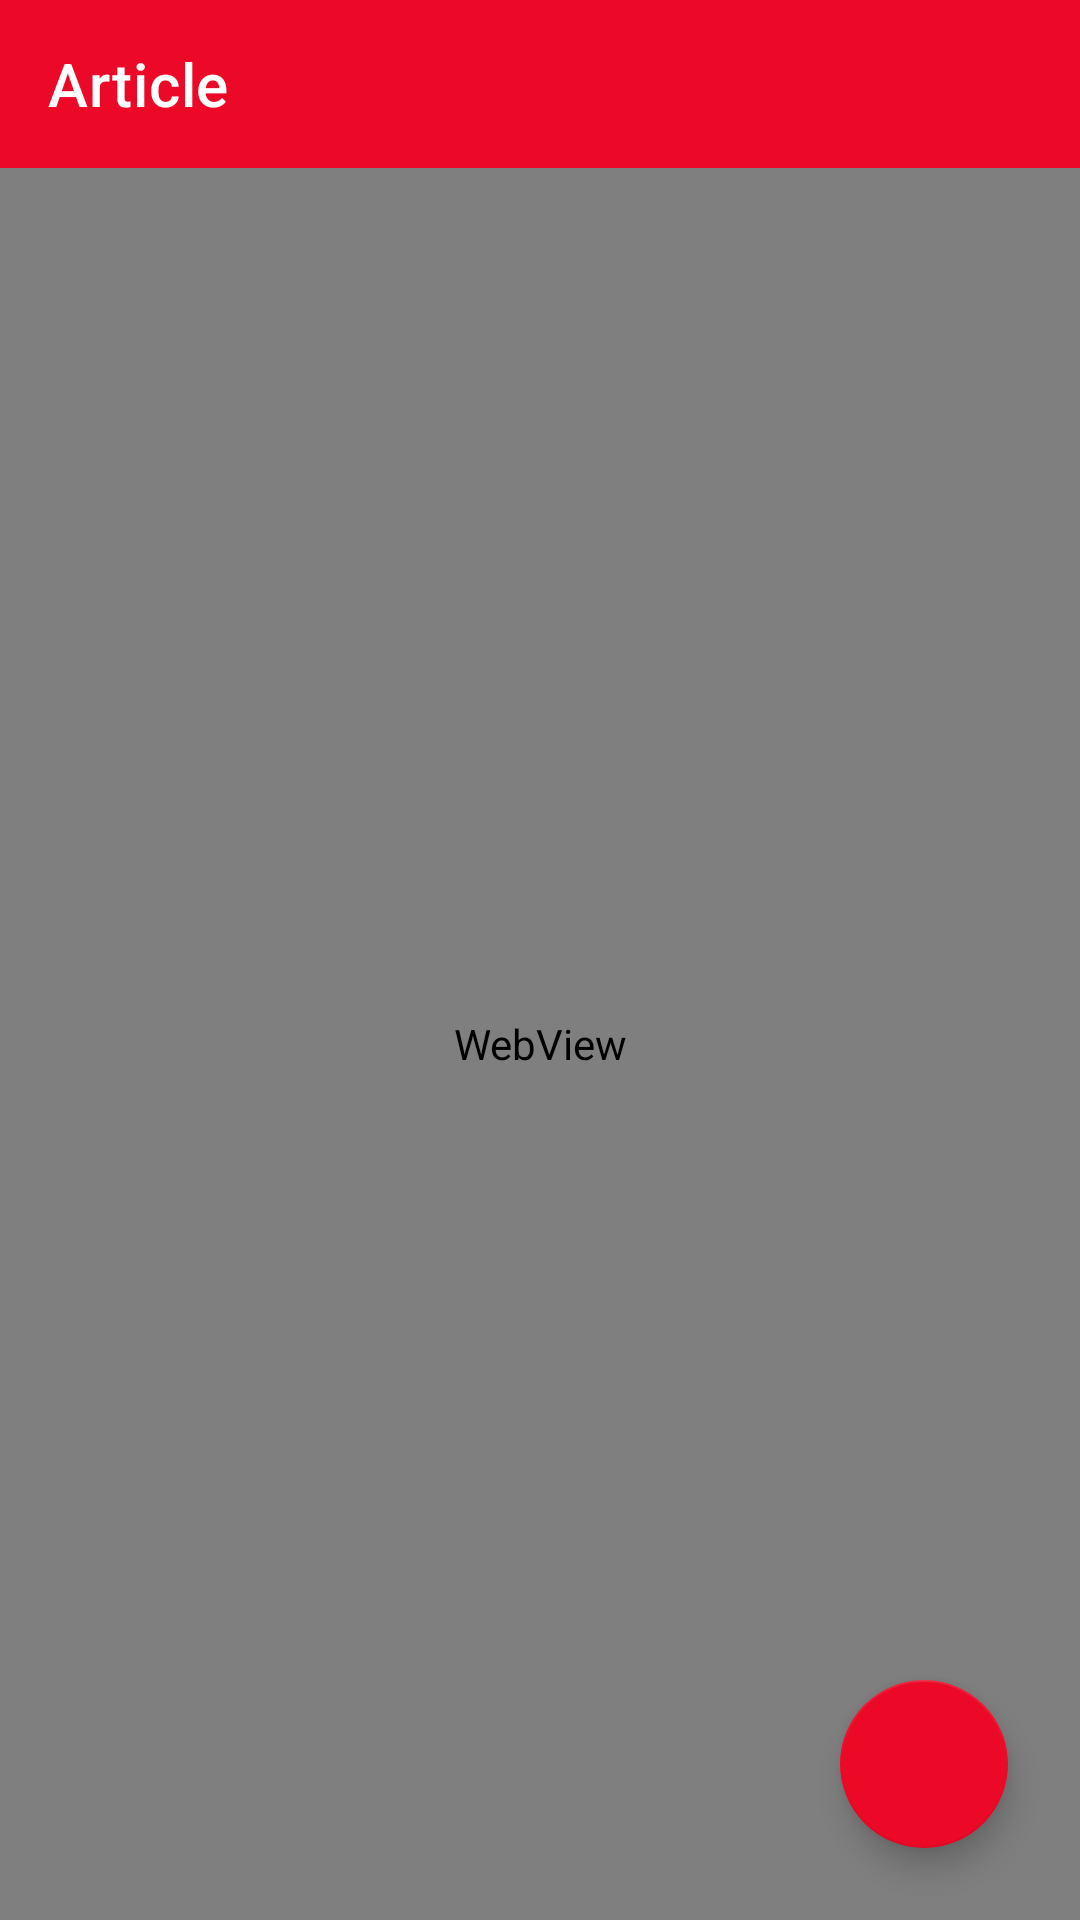

Layout XML and referenced resources for this Android screen:
<!-- AndroidManifest.xml: application theme Theme.News -->
<!-- res/layout/activity_article.xml -->
<?xml version="1.0" encoding="utf-8"?>
<androidx.constraintlayout.widget.ConstraintLayout xmlns:android="http://schemas.android.com/apk/res/android"
    xmlns:app="http://schemas.android.com/apk/res-auto"
    xmlns:tools="http://schemas.android.com/tools"
    android:layout_width="match_parent"
    android:layout_height="match_parent"
    tools:context=".ui.ArticleActivity">

    <com.google.android.material.appbar.AppBarLayout
        android:id="@+id/app_bar"
        android:layout_width="match_parent"
        android:layout_height="wrap_content"
        app:elevation="8dp"
        app:layout_constraintEnd_toEndOf="parent"
        app:layout_constraintStart_toStartOf="parent"
        app:layout_constraintTop_toTopOf="parent">

        <androidx.appcompat.widget.Toolbar
            android:id="@+id/toolbar"
            android:layout_width="match_parent"
            android:layout_height="wrap_content"
            android:elevation="8dp"
            app:title="Article"
            app:titleTextColor="@color/white" />

    </com.google.android.material.appbar.AppBarLayout>

    <WebView
        android:id="@+id/web_view"
        android:layout_width="0dp"
        android:layout_height="0dp"
        android:layout_marginTop="0dp"
        app:layout_constraintBottom_toBottomOf="parent"
        app:layout_constraintEnd_toEndOf="parent"
        app:layout_constraintStart_toStartOf="parent"
        app:layout_constraintTop_toBottomOf="@+id/app_bar" />

    <com.google.android.material.floatingactionbutton.FloatingActionButton
        android:id="@+id/fab"
        android:layout_width="wrap_content"
        android:layout_height="wrap_content"
        android:layout_marginEnd="24dp"
        android:layout_marginBottom="24dp"
        android:clickable="true"
        android:focusable="true"
        android:src="@drawable/ic_favorite"
        app:backgroundTint="@color/primary"
        app:layout_constraintBottom_toBottomOf="parent"
        app:layout_constraintEnd_toEndOf="parent"
        app:tint="@android:color/white" />

</androidx.constraintlayout.widget.ConstraintLayout>
<!-- resources referenced by this layout -->
<resources>
  <color name="primary">#EC0928</color>
  <color name="white">#FFFFFFFF</color>
  <style name="Theme.News" parent="Theme.MaterialComponents.DayNight.NoActionBar">
          
          <item name="colorPrimary">@color/primary</item>
          <item name="colorPrimaryVariant">@color/primary</item>
          <item name="colorOnPrimary">@color/white</item>
          
          <item name="colorSecondary">@color/teal_200</item>
          <item name="colorSecondaryVariant">@color/teal_700</item>
          <item name="colorOnSecondary">@color/black</item>
          
          <item name="android:statusBarColor">?attr/colorPrimaryVariant</item>
          
          <item name="android:textColorSecondary">@color/white</item>
      </style>
  <color name="teal_200">#FF03DAC5</color>
  <color name="teal_700">#FF018786</color>
  <color name="black">#FF000000</color>
</resources>
